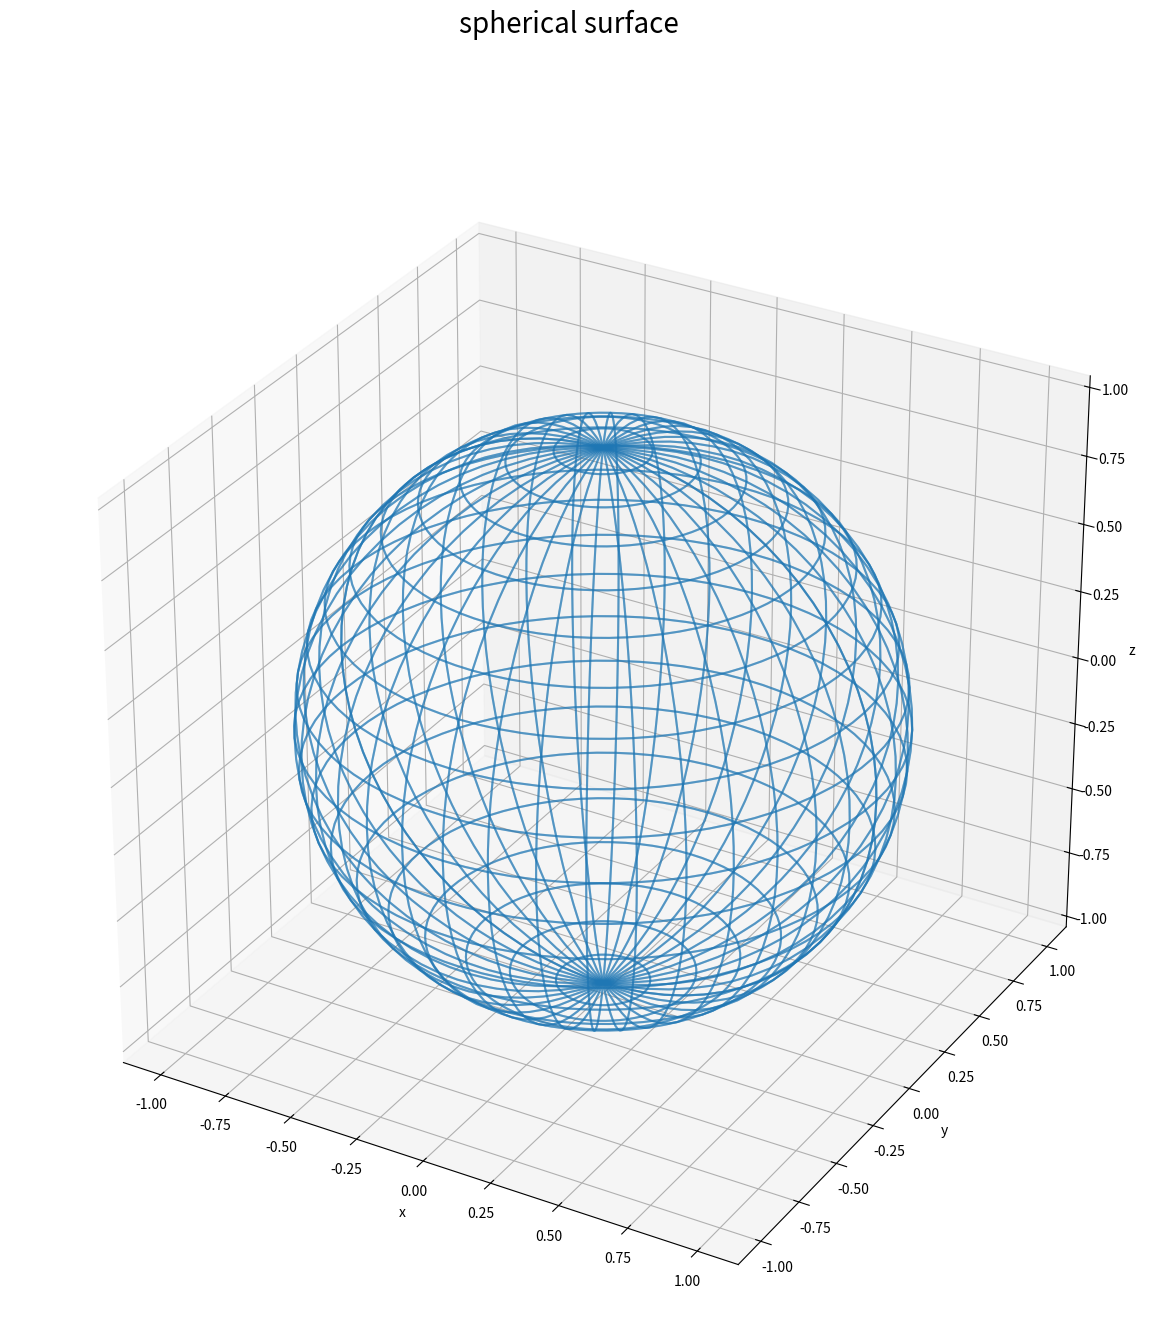

Write the Python code that produced this figure.
'''
スライド用
'''
# %%
import numpy as np
import pandas as pd
import matplotlib.pyplot as plt

#%%
# 半径を指定
r = 1.0

# ラジアンを作成
# q: 0.0 ~ 2.0*np.piとは何か
# a: 0.0 ~ 2.0*np.piの範囲で81個の等間隔の数値を生成
t = np.linspace(start=0.0, stop=2.0 * np.pi, num=81)
u = np.linspace(start=0.0, stop=2.0 * np.pi, num=81)

# 格子点を作成
T, U = np.meshgrid(t, u)

# 球面座標を直交座標に変換
X = r * np.sin(T) * np.cos(U)
Y = r * np.sin(T) * np.sin(U)
Z = r * np.cos(T)

# %%
XYZ = np.stack([X.flatten(), Y.flatten(), Z.flatten()], axis=1)

# %%
# 球面を作図
fig, ax = plt.subplots(
    figsize=(15, 15), facecolor="white", subplot_kw={"projection": "3d"}
)
ax.plot_wireframe(X, Y, Z, alpha=0.5)  # くり抜き曲面
ax.set_xlabel("x")
ax.set_ylabel("y")
ax.set_zlabel("z")
fig.suptitle("spherical surface", fontsize=20)
ax.set_aspect("equal")
plt.show()

#%%
# 座標をデータフレームに格納
df = pd.DataFrame(XYZ, columns=["x", "y", "z"])
df.to_csv("geocentric_cartesian_coordinates.csv", index=False)
# %%
